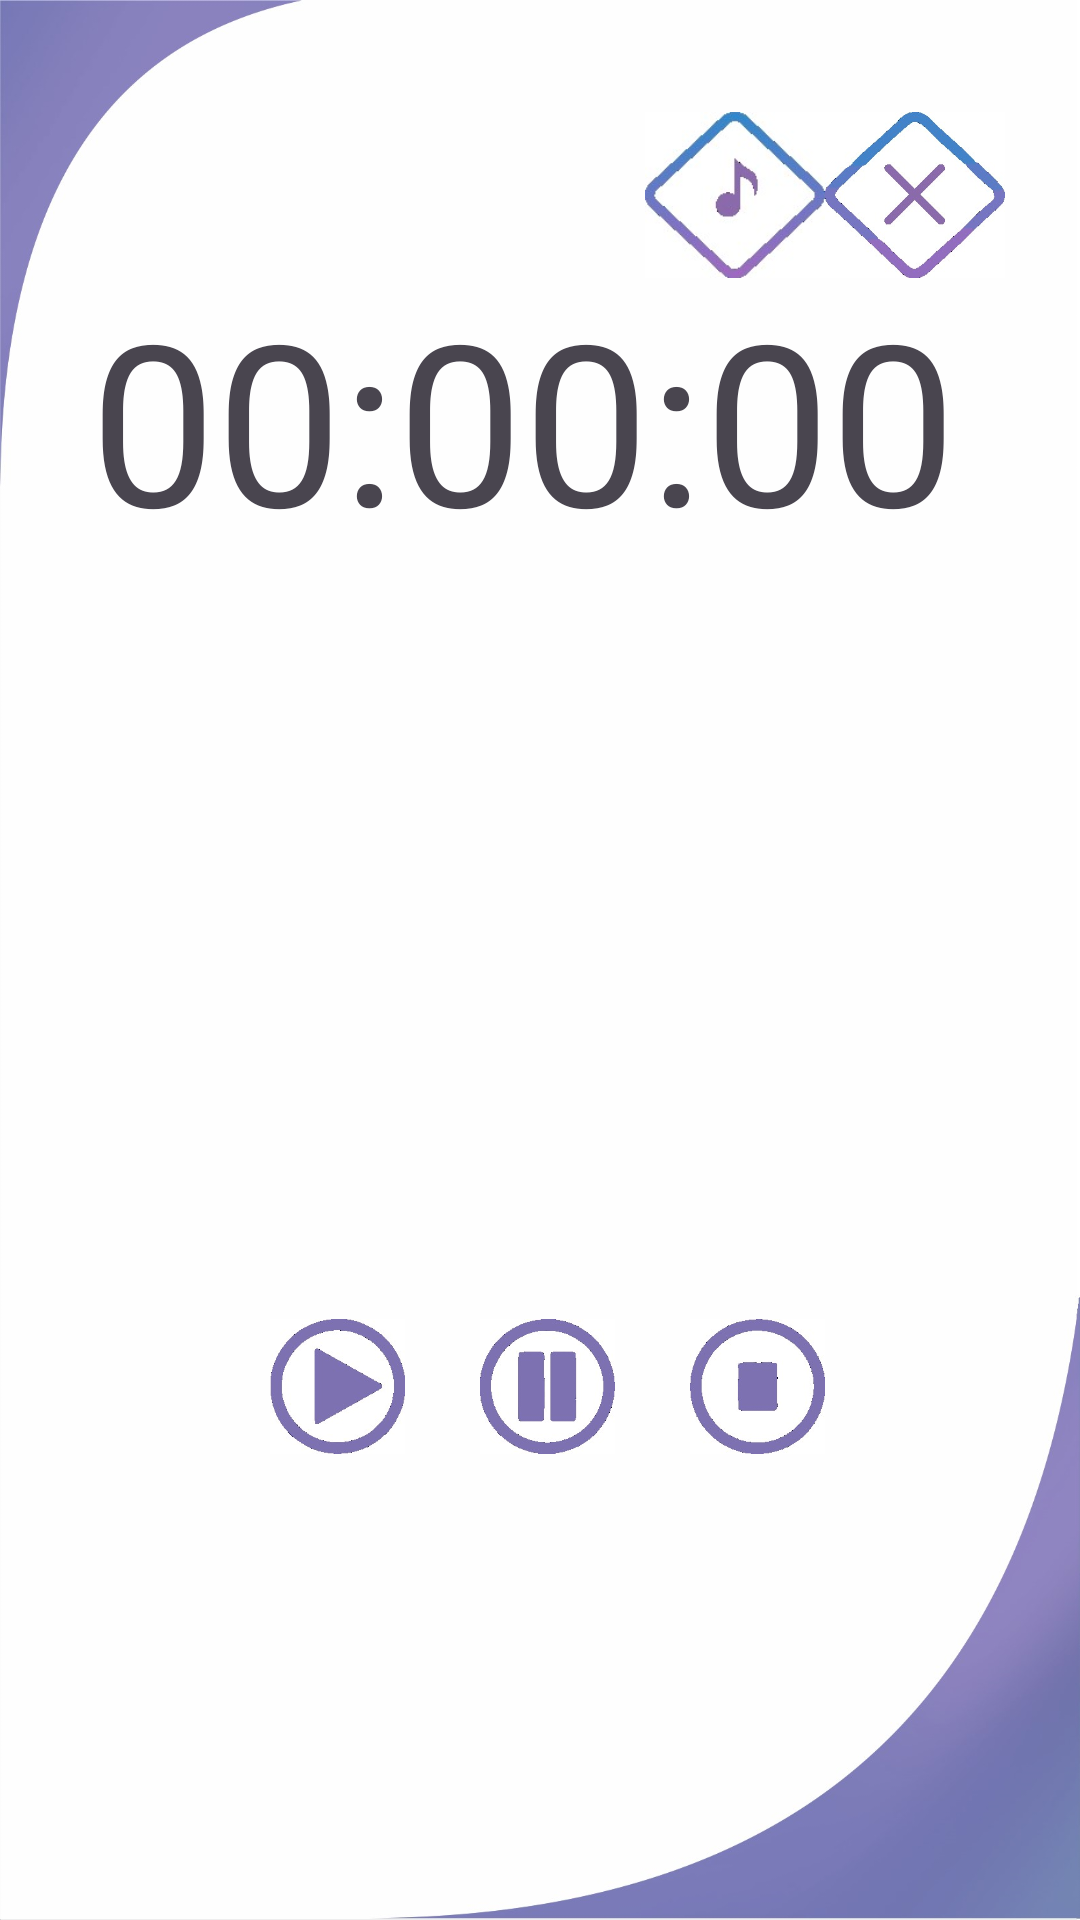

The Android layout XML behind this screen, and the referenced resources:
<!-- AndroidManifest.xml: application theme Theme.Mootify -->
<!-- res/layout/activity_timer.xml -->
<?xml version="1.0" encoding="utf-8"?>
<androidx.constraintlayout.widget.ConstraintLayout xmlns:android="http://schemas.android.com/apk/res/android"
    xmlns:app="http://schemas.android.com/apk/res-auto"
    xmlns:tools="http://schemas.android.com/tools"
    android:layout_width="match_parent"
    android:layout_height="match_parent"
    tools:context=".activities.TimerActivity">

    <ImageView
        android:id="@+id/imageView_background"
        android:layout_width="match_parent"
        android:layout_height="match_parent"
        android:scaleType="fitXY"
        android:src="@drawable/sayacc"
        app:layout_constraintBottom_toBottomOf="parent"
        app:layout_constraintEnd_toEndOf="parent"
        app:layout_constraintStart_toStartOf="parent"
        app:layout_constraintTop_toTopOf="parent" />

    <ImageView
        android:id="@+id/imageView_open_music"
        android:layout_width="60dp"
        android:layout_height="60dp"
        android:layout_marginTop="35dp"
        android:src="@drawable/img_4"
        android:visibility="visible"
        app:layout_constraintEnd_toEndOf="@+id/imageView_close_music"
        app:layout_constraintTop_toTopOf="parent" />

    <ImageView
        android:id="@+id/imageView_close_music"
        android:layout_width="60dp"
        android:layout_height="60dp"
        android:layout_marginTop="35dp"
        android:src="@drawable/img_58"
        android:visibility="invisible"
        app:layout_constraintEnd_toStartOf="@+id/imageView_close"
        app:layout_constraintTop_toTopOf="parent" />

    <ImageView
        android:id="@+id/imageView_animate"
        android:layout_width="1000dp"
        android:layout_height="320dp"
        android:layout_marginBottom="250dp"
        app:layout_constraintBottom_toBottomOf="@id/imageView_background"
        app:layout_constraintEnd_toEndOf="parent"
        app:layout_constraintStart_toStartOf="parent" />

    <ImageView
        android:id="@+id/imageView_close"
        android:layout_width="60dp"
        android:layout_height="60dp"
        android:layout_marginTop="35dp"
        android:layout_marginEnd="25dp"
        android:src="@drawable/exit"
        app:layout_constraintRight_toRightOf="parent"
        app:layout_constraintTop_toTopOf="parent" />

    <TextView
        android:id="@+id/textView_timer"
        android:layout_width="300dp"
        android:layout_height="100dp"
        android:layout_marginBottom="-120dp"
        android:text="00:00:00"
        android:textSize="75sp"
        app:layout_constraintBottom_toTopOf="@+id/imageView_animate"
        app:layout_constraintEnd_toEndOf="@+id/imageView_animate"
        app:layout_constraintStart_toStartOf="@+id/imageView_animate" />

    <ImageView
        android:id="@+id/imageView_start_timer"
        android:layout_width="45dp"
        android:layout_height="45dp"
        android:layout_marginStart="60dp"
        android:layout_marginTop="250dp"
        android:src="@drawable/startt"
        app:layout_constraintStart_toStartOf="@id/textView_timer"
        app:layout_constraintTop_toBottomOf="@+id/textView_timer" />

    <ImageView
        android:id="@+id/imageView_pause_timer"
        android:layout_width="45dp"
        android:layout_height="45dp"
        android:layout_marginStart="25dp"
        android:layout_marginTop="250dp"
        android:src="@drawable/pause"
        app:layout_constraintBottom_toBottomOf="@id/imageView_start_timer"
        app:layout_constraintStart_toEndOf="@+id/imageView_start_timer" />

    <ImageView
        android:id="@+id/imageView_reset_timer"
        android:layout_width="45dp"
        android:layout_height="45dp"
        android:layout_marginStart="25dp"
        android:layout_marginTop="250dp"
        android:src="@drawable/reset"
        app:layout_constraintBottom_toBottomOf="@id/imageView_pause_timer"
        app:layout_constraintStart_toEndOf="@+id/imageView_pause_timer" />




</androidx.constraintlayout.widget.ConstraintLayout>
<!-- resources referenced by this layout -->
<resources>
  <!-- drawable exit: png bitmap (drawable, 53533 bytes) -->
  <!-- drawable img_4: png bitmap (drawable, 22582 bytes) -->
  <!-- drawable img_58: png bitmap (drawable, 54572 bytes) -->
  <!-- drawable pause: png bitmap (drawable, 28454 bytes) -->
  <!-- drawable reset: png bitmap (drawable, 28128 bytes) -->
  <!-- drawable sayacc: png bitmap (drawable, 130595 bytes) -->
  <!-- drawable startt: png bitmap (drawable, 29589 bytes) -->
  <style name="Theme.Mootify" parent="Base.Theme.Mootify" />
  <style name="Base.Theme.Mootify" parent="Theme.Material3.DayNight.NoActionBar">
          
          
      </style>
</resources>
